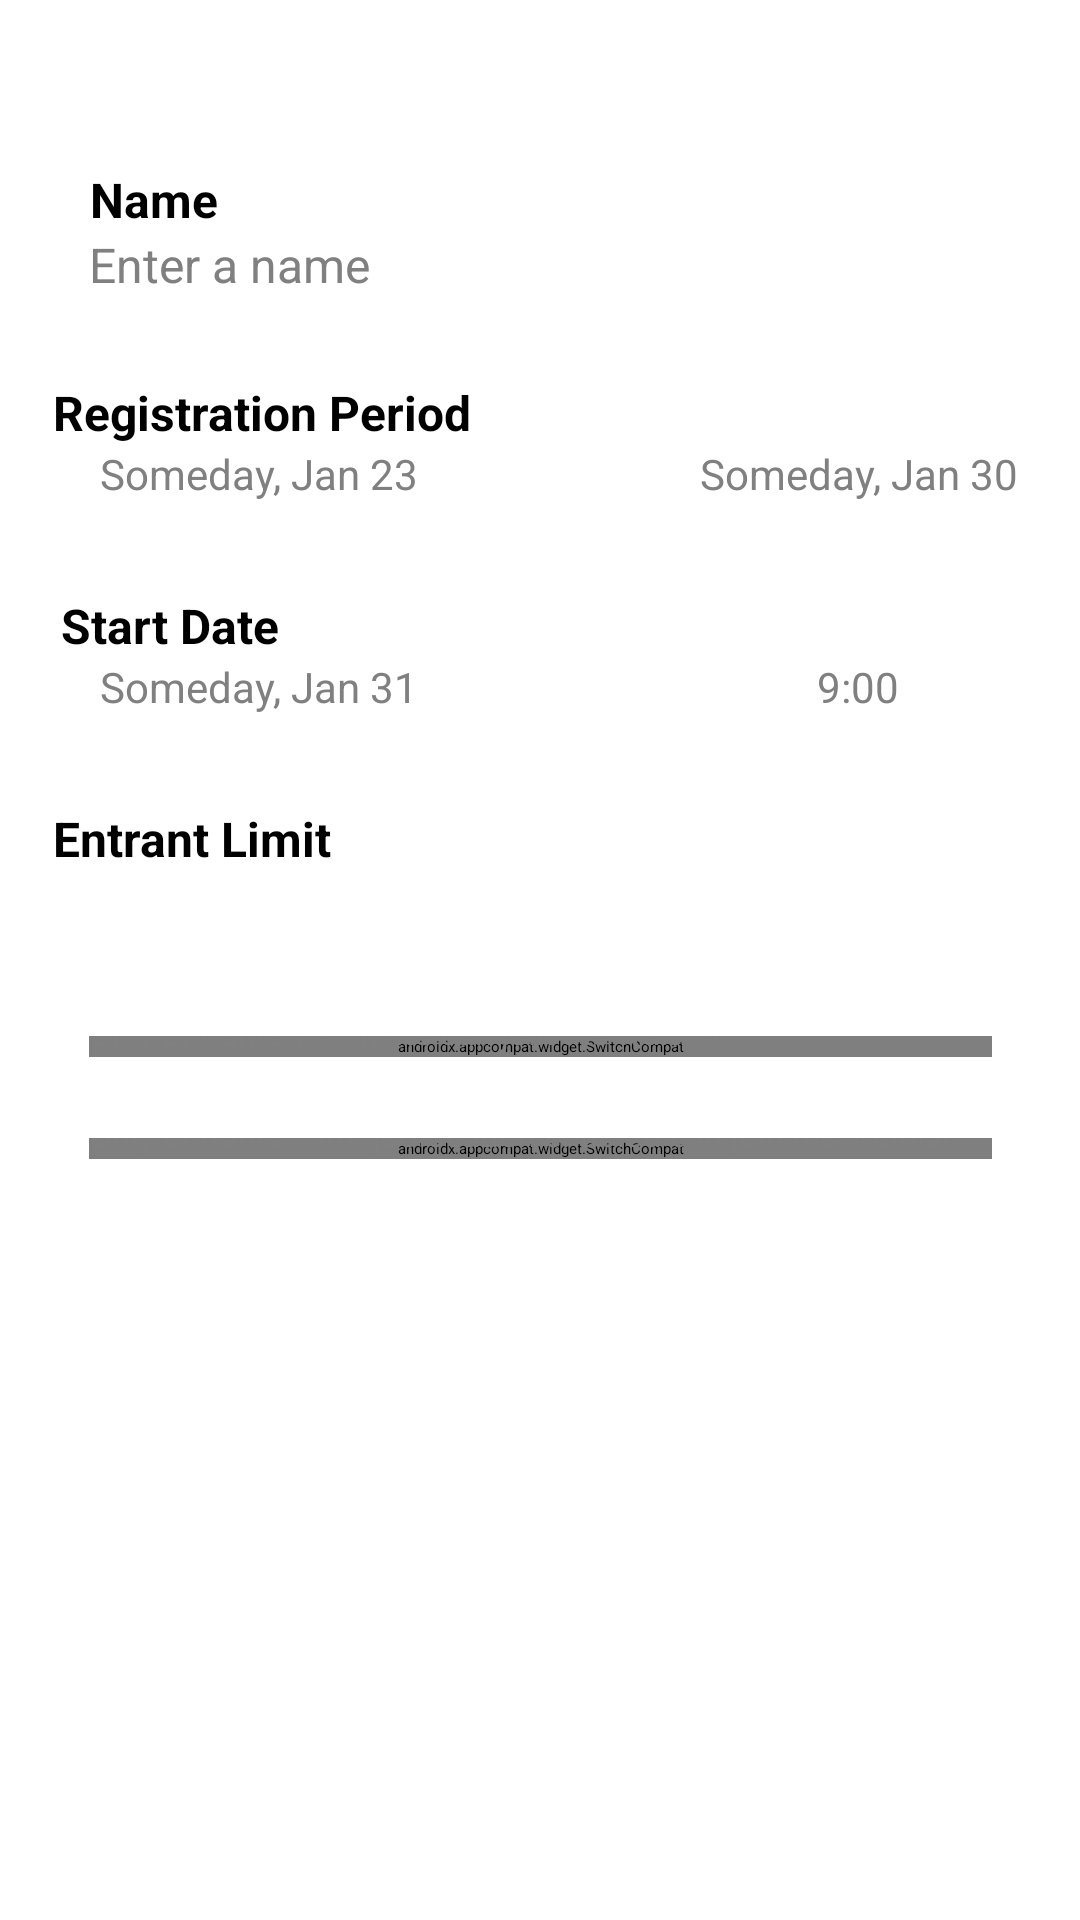

Produce the Android XML layout that renders to this screen, including the resource entries it uses.
<!-- AndroidManifest.xml: application theme Theme.ProjectEventLotteryApp -->
<!-- res/layout/fragment_create_event.xml -->
<?xml version="1.0" encoding="utf-8"?>
<androidx.constraintlayout.widget.ConstraintLayout xmlns:android="http://schemas.android.com/apk/res/android"
    xmlns:app="http://schemas.android.com/apk/res-auto"
    xmlns:tools="http://schemas.android.com/tools"
    android:layout_width="match_parent"
    android:layout_height="match_parent"
    android:background="?attr/colorOnBackground"
    tools:context=".CreateEventDialogFragment">


    <TextView
        android:id="@+id/textView"
        style="@style/MainHeaderTextviewStyle"
        android:layout_width="wrap_content"
        android:layout_height="wrap_content"
        android:text="Create Event"
        app:layout_constraintEnd_toEndOf="parent"
        app:layout_constraintStart_toStartOf="parent"
        app:layout_constraintTop_toTopOf="parent" />

    <TextView
        android:id="@+id/tv_edit_name_header"
        style="@style/HeaderRoundedEditTextStyle"
        android:layout_width="wrap_content"
        android:layout_height="wrap_content"
        android:text="Name"
        app:layout_constraintBottom_toTopOf="@+id/et_event_edit_name"
        app:layout_constraintEnd_toEndOf="@+id/et_event_edit_name"
        app:layout_constraintHorizontal_bias="0.044"
        app:layout_constraintStart_toStartOf="@+id/et_event_edit_name" />

    <EditText
        android:id="@+id/et_event_edit_name"
        style="@style/BodyRoundedEditTextStyle"
        android:layout_width="325dp"
        android:layout_height="35dp"
        android:layout_marginTop="45dp"
        android:background="@drawable/rounded_edittext"
        android:hint="Enter a name"
        app:layout_constraintEnd_toEndOf="parent"
        app:layout_constraintStart_toStartOf="parent"
        app:layout_constraintTop_toBottomOf="@+id/textView" />

    <TextView
        android:id="@+id/tv_edit_registration_period"
        style="@style/HeaderRoundedEditTextStyle"
        android:layout_width="wrap_content"
        android:layout_height="wrap_content"
        android:text="Registration Period"
        app:layout_constraintBottom_toTopOf="@+id/et_event_edit_registration_start"
        app:layout_constraintEnd_toEndOf="@+id/et_event_edit_registration_start"
        app:layout_constraintHorizontal_bias="0.044"
        app:layout_constraintStart_toStartOf="@+id/et_event_edit_registration_start" />

    <EditText
        android:id="@+id/et_event_edit_registration_start"
        style="@style/BodyRoundedEditTextStyle"
        android:layout_width="125dp"
        android:layout_height="35dp"
        android:layout_marginTop="36dp"
        android:background="@drawable/rounded_edittext"
        android:hint="Someday, Jan 23"
        android:inputType="date"
        android:textAlignment="center"
        android:textSize="14sp"
        app:layout_constraintStart_toStartOf="@+id/et_event_edit_name"
        app:layout_constraintTop_toBottomOf="@+id/et_event_edit_name" />

    <EditText
        android:id="@+id/et_event_edit_registration_end"
        style="@style/BodyRoundedEditTextStyle"
        android:layout_width="125dp"
        android:layout_height="35dp"
        android:layout_marginTop="36dp"
        android:background="@drawable/rounded_edittext"
        android:hint="Someday, Jan 30"
        android:inputType="date"
        android:textAlignment="center"
        android:textSize="14sp"
        app:layout_constraintEnd_toEndOf="@+id/et_event_edit_name"
        app:layout_constraintTop_toBottomOf="@+id/et_event_edit_name" />

    <TextView
        android:id="@+id/tv_edit_to"
        style="@style/DefaultTextStyle"
        android:layout_width="wrap_content"
        android:layout_height="wrap_content"
        android:text="To"
        android:textSize="16sp"
        app:layout_constraintBottom_toBottomOf="@+id/et_event_edit_registration_end"
        app:layout_constraintEnd_toStartOf="@+id/et_event_edit_registration_end"
        app:layout_constraintStart_toEndOf="@+id/et_event_edit_registration_start"
        app:layout_constraintTop_toTopOf="@+id/et_event_edit_registration_end" />

    <TextView
        android:id="@+id/tv_edit_draw_date"
        style="@style/HeaderRoundedEditTextStyle"
        android:layout_width="wrap_content"
        android:layout_height="wrap_content"
        android:text="Start Date"
        app:layout_constraintBottom_toTopOf="@+id/et_event_edit_draw_date"
        app:layout_constraintEnd_toEndOf="@+id/et_event_edit_draw_date"
        app:layout_constraintHorizontal_bias="0.05"
        app:layout_constraintStart_toStartOf="@+id/et_event_edit_draw_date" />

    <EditText
        android:id="@+id/et_event_edit_draw_date"
        style="@style/BodyRoundedEditTextStyle"
        android:layout_width="125dp"
        android:layout_height="35dp"
        android:layout_marginTop="36dp"
        android:background="@drawable/rounded_edittext"
        android:hint="Someday, Jan 31"
        android:inputType="date"
        android:textAlignment="center"
        android:textSize="14sp"
        app:layout_constraintStart_toStartOf="@+id/et_event_edit_registration_start"
        app:layout_constraintTop_toBottomOf="@+id/et_event_edit_registration_start" />

    <EditText
        android:id="@+id/et_event_edit_draw_time"
        style="@style/BodyRoundedEditTextStyle"
        android:layout_width="125dp"
        android:layout_height="35dp"
        android:layout_marginTop="36dp"
        android:background="@drawable/rounded_edittext"
        android:hint="9:00"
        android:inputType="time"
        android:textAlignment="center"
        android:textSize="14sp"
        app:layout_constraintEnd_toEndOf="@+id/et_event_edit_registration_end"
        app:layout_constraintTop_toBottomOf="@+id/et_event_edit_registration_end" />

    <TextView
        android:id="@+id/tv_edit_at"
        style="@style/DefaultTextStyle"
        android:layout_width="wrap_content"
        android:layout_height="wrap_content"
        android:text="At"
        android:textSize="16sp"
        app:layout_constraintBottom_toBottomOf="@+id/et_event_edit_draw_time"
        app:layout_constraintEnd_toStartOf="@+id/et_event_edit_draw_time"
        app:layout_constraintStart_toEndOf="@+id/et_event_edit_draw_date"
        app:layout_constraintTop_toTopOf="@+id/et_event_edit_draw_time" />

    <TextView
        android:id="@+id/tv_edit_entrant_limit"
        style="@style/HeaderRoundedEditTextStyle"
        android:layout_width="wrap_content"
        android:layout_height="wrap_content"
        android:text="Entrant Limit"
        app:layout_constraintBottom_toTopOf="@+id/et_event_edit_entrant_limit"
        app:layout_constraintEnd_toEndOf="@+id/et_event_edit_entrant_limit"
        app:layout_constraintHorizontal_bias="0.0"
        app:layout_constraintStart_toStartOf="@+id/et_event_edit_entrant_limit" />

    <EditText
        android:id="@+id/et_event_edit_entrant_limit"
        style="@style/BodyRoundedEditTextStyle"
        android:layout_width="125dp"
        android:layout_height="35dp"
        android:layout_marginTop="36dp"
        android:background="@drawable/rounded_edittext"
        android:inputType="number"
        android:text="30"
        android:textAlignment="center"
        android:textSize="14sp"
        app:layout_constraintStart_toStartOf="@+id/et_event_edit_draw_date"
        app:layout_constraintTop_toBottomOf="@+id/et_event_edit_draw_date" />

    <LinearLayout
        android:id="@+id/ll_isPrivate_container"
        android:layout_width="325dp"
        android:layout_height="wrap_content"
        android:layout_marginTop="16dp"
        android:background="@drawable/rounded_edittext"
        android:orientation="vertical"
        android:paddingHorizontal="12dp"
        android:paddingVertical="4dp"
        app:layout_constraintEnd_toEndOf="parent"
        app:layout_constraintStart_toStartOf="parent"
        app:layout_constraintTop_toBottomOf="@+id/et_event_edit_entrant_limit">


        <androidx.appcompat.widget.SwitchCompat
            android:id="@+id/switch_create_isPrivate"
            style="@style/BodyRoundedEditTextStyle"
            android:layout_width="match_parent"
            android:layout_height="wrap_content"

            android:background="@color/transparent"
            android:paddingStart="0dp"
            android:text="Make Event Private"
            android:textColor="?attr/android:textColorSecondary"
            android:textSize="16sp"
            android:textStyle="bold" />

        <TextView
            android:id="@+id/tv_isPrivate_hint"
            style="@style/DefaultTextStyle"
            android:layout_width="wrap_content"
            android:layout_height="wrap_content"
            android:layout_marginTop="-16dp"
            android:layout_marginBottom="4dp"
            android:text="Only Entrants you invite can join the waitlist"
            android:textColor="@color/grey"
            android:textSize="11sp"
            android:textStyle="normal" />
    </LinearLayout>

    <LinearLayout
        android:id="@+id/ll_location_Enabled_container"
        android:layout_width="325dp"
        android:layout_height="wrap_content"
        android:layout_marginTop="16dp"
        android:background="@drawable/rounded_edittext"
        android:orientation="vertical"
        android:paddingHorizontal="12dp"
        android:paddingVertical="4dp"
        app:layout_constraintEnd_toEndOf="parent"
        app:layout_constraintStart_toStartOf="parent"
        app:layout_constraintTop_toBottomOf="@+id/ll_isPrivate_container">


        <androidx.appcompat.widget.SwitchCompat
            android:id="@+id/switch_create_needLocation"
            style="@style/BodyRoundedEditTextStyle"
            android:layout_width="match_parent"
            android:layout_height="wrap_content"

            android:background="@color/transparent"
            android:paddingStart="0dp"
            android:text="Enable Geolocation"
            android:textColor="?attr/android:textColorSecondary"
            android:textSize="16sp"
            android:textStyle="bold" />

        <TextView
            android:id="@+id/tv_needLocation_hint"
            style="@style/DefaultTextStyle"
            android:layout_width="wrap_content"
            android:layout_height="wrap_content"
            android:layout_marginTop="-16dp"
            android:layout_marginBottom="4dp"
            android:text="Only Entrants with geolocation enabled can join the waitlist"
            android:textColor="@color/grey"
            android:textSize="11sp"
            android:textStyle="normal" />
    </LinearLayout>

    <Button
        android:id="@+id/btn_event_edit_confirm"
        style="@style/RoundedButton"
        android:layout_width="wrap_content"
        android:layout_height="wrap_content"
        android:layout_marginTop="36dp"
        android:backgroundTint="?attr/colorSurface"
        android:text="Confirm"
        android:textColor="?attr/colorOnSecondary"
        app:layout_constraintEnd_toEndOf="parent"
        app:layout_constraintStart_toStartOf="parent"
        app:layout_constraintTop_toBottomOf="@+id/ll_location_Enabled_container" />

</androidx.constraintlayout.widget.ConstraintLayout>
<!-- resources referenced by this layout -->
<resources>
  <color name="grey">#808080</color>
  <color name="transparent">#00000000</color>
  <!-- drawable rounded_edittext (drawable) -->
  <?xml version="1.0" encoding="utf-8"?>
  <shape xmlns:android="http://schemas.android.com/apk/res/android">
      <solid android:color="?attr/colorOnSecondary"/>
      <corners android:radius="35dp"/>
  </shape>
  <style name="BodyRoundedEditTextStyle">
          <item name="android:layout_width">wrap_content</item>
          <item name="android:layout_height">wrap_content</item>
          <item name="android:fontFamily">sans-serif</item>
          <item name="android:textColor">@color/white</item>
          <item name="android:textColorHint">@color/grey</item>
          <item name="android:textSize">16sp</item>
          <item name="android:paddingStart">12dp</item>
          <item name="android:textAlignment">textStart</item>
      </style>
  <style name="DefaultTextStyle">
          <item name="android:layout_width">wrap_content</item>
          <item name="android:layout_height">wrap_content</item>
          <item name="android:fontFamily">sans-serif</item>
          <item name="android:textAlignment">center</item>
          <item name="android:textColor">@color/white</item>
          <item name="android:textSize">24sp</item>
          <item name="android:textStyle">bold</item>
      </style>
  <style name="HeaderRoundedEditTextStyle">
          <item name="android:layout_width">wrap_content</item>
          <item name="android:layout_height">wrap_content</item>
          <item name="android:fontFamily">sans-serif</item>
          <item name="android:textAlignment">center</item>
          <item name="android:textColor">?attr/colorPrimary</item>
          <item name="android:textSize">16sp</item>
          <item name="android:textStyle">bold</item>
      </style>
  <style name="MainHeaderTextviewStyle">
          <item name="android:layout_width">wrap_content</item>
          <item name="android:layout_height">wrap_content</item>
          <item name="android:fontFamily">sans-serif</item>
          <item name="android:textAlignment">center</item>
          <item name="android:textColor">@color/white</item>
          <item name="android:textSize">24sp</item>
          <item name="android:textStyle">bold</item>
      </style>
  <style name="RoundedButton">
          <item name="android:backgroundTint">?attr/colorPrimary</item>
          <item name="android:layout_width">wrap_content</item>
          <item name="android:layout_height">wrap_content</item>
          <item name="android:fontFamily">sans-serif</item>
          <item name="android:textAlignment">center</item>
          <item name="android:textColor">?attr/android:textColorPrimary</item>
          <item name="android:textSize">14sp</item>
          <item name="android:textStyle">bold</item>
          <item name="android:textAllCaps">false</item>
      </style>
  <color name="white">#FFFFFFFF</color>
</resources>
